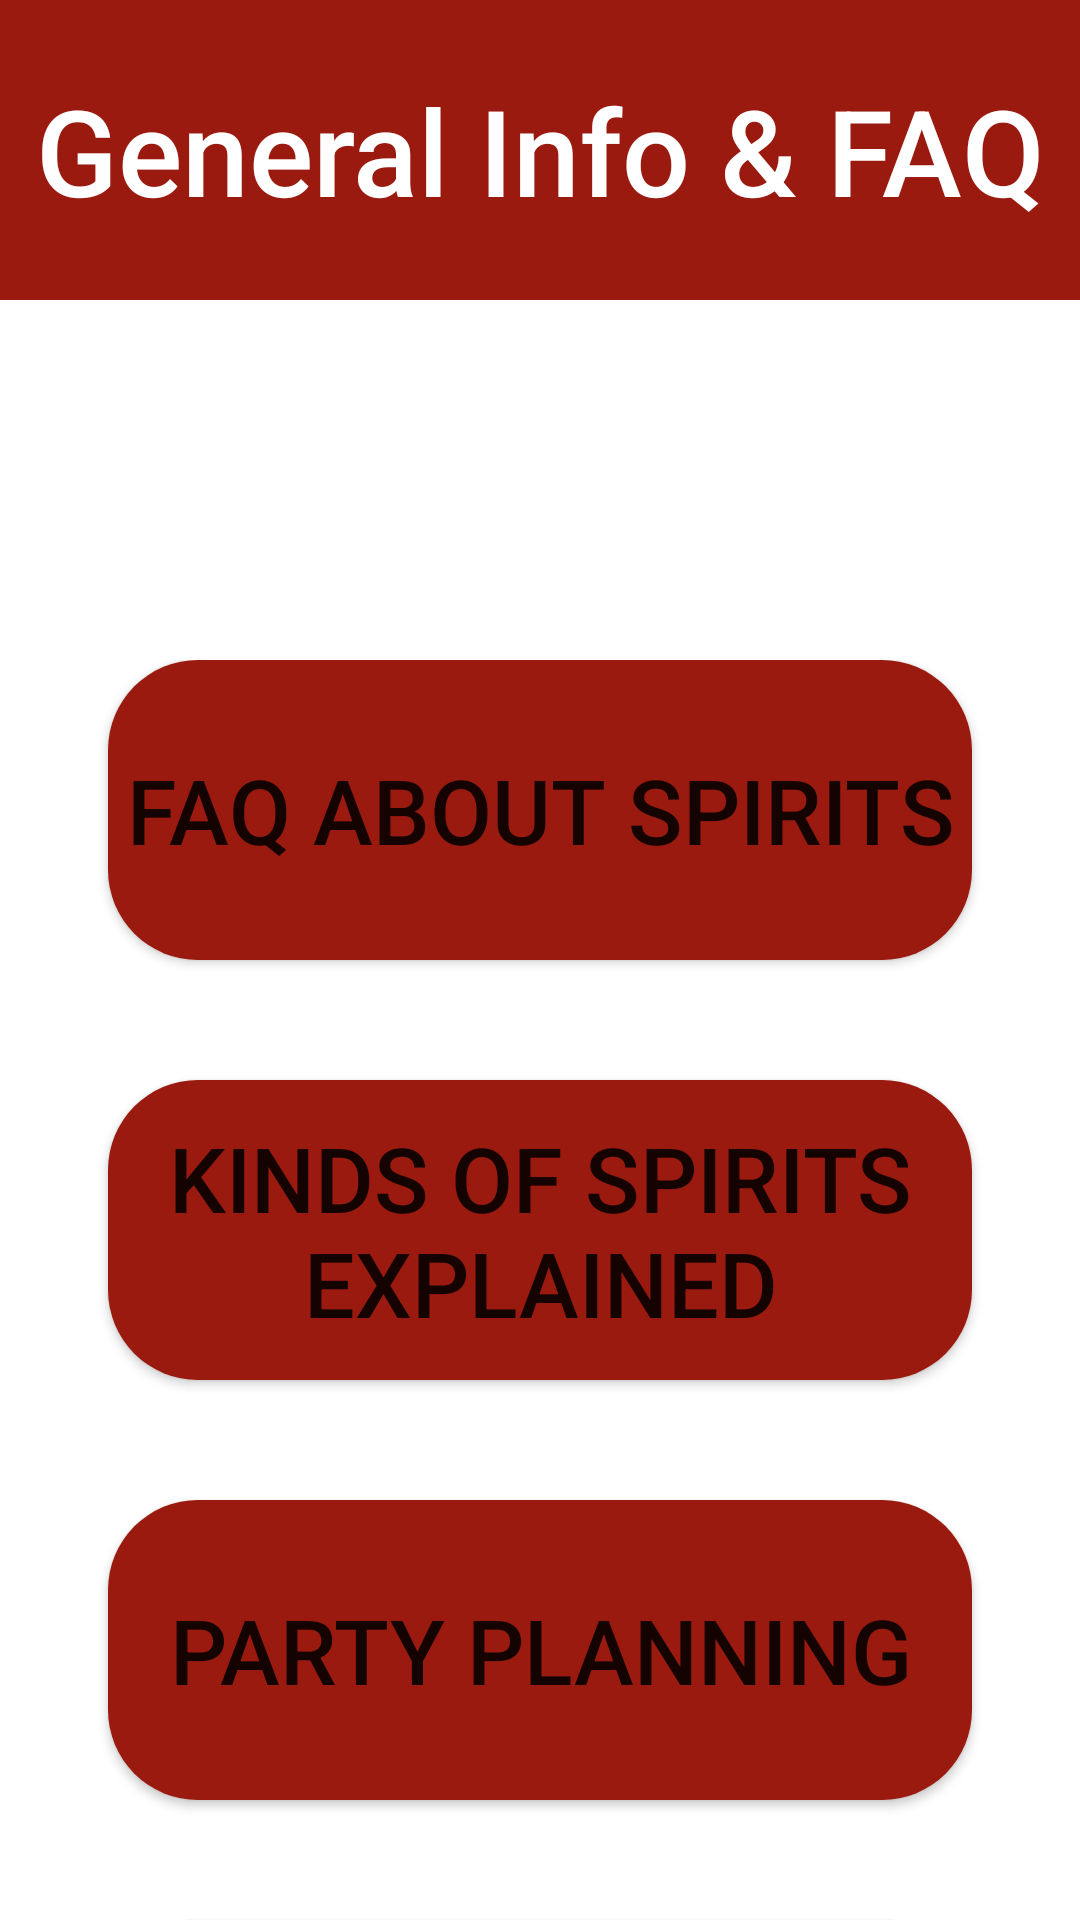

The Android layout XML behind this screen, and the referenced resources:
<!-- AndroidManifest.xml: application theme Theme.MixedDrinks -->
<!-- res/layout/activity_general_info.xml -->
<?xml version="1.0" encoding="utf-8"?>
<androidx.constraintlayout.widget.ConstraintLayout xmlns:android="http://schemas.android.com/apk/res/android"
		xmlns:tools="http://schemas.android.com/tools"
		xmlns:app="http://schemas.android.com/apk/res-auto"
		android:layout_width="match_parent"
		android:layout_height="match_parent"
		tools:context=".GeneralInfoActivity">

	<androidx.appcompat.widget.Toolbar
			android:id="@+id/toolbar"
			android:layout_width="match_parent"
			android:layout_height="wrap_content"
			android:background="@color/red"
			android:minHeight="100dp"
			app:layout_constraintTop_toTopOf="parent" />

	<TextView
			android:id="@+id/general_info_header"
			android:text="@string/txt_general_info_header"
			android:layout_width="wrap_content"
			android:layout_height="wrap_content"
			android:textSize="40sp"
			android:fontFamily="sans-serif-medium"
			android:textColor="#FFFFFF"
			app:layout_constraintStart_toStartOf="@+id/toolbar"
			app:layout_constraintEnd_toEndOf="parent"
			app:layout_constraintTop_toTopOf="@+id/toolbar"
			app:layout_constraintBottom_toBottomOf="@+id/toolbar" />

	<androidx.constraintlayout.widget.ConstraintLayout
			android:layout_width="match_parent"
			android:layout_height="wrap_content"
			android:layout_marginTop="120dp"
			app:layout_constraintTop_toBottomOf="@+id/toolbar">

		<androidx.constraintlayout.widget.Guideline
				android:layout_width="wrap_content"
				android:layout_height="wrap_content"
				android:id="@+id/left_boundary"
				android:orientation="vertical"
				app:layout_constraintGuide_percent="0.1" />

		<androidx.constraintlayout.widget.Guideline
				android:layout_width="wrap_content"
				android:layout_height="wrap_content"
				android:id="@+id/right_boundary"
				android:orientation="vertical"
				app:layout_constraintGuide_percent="0.9" />

		<Button
				android:id="@+id/btn_faq_spirits"
				android:text="@string/txt_general_info_faq_spirits"
				android:layout_width="0dp"
				android:layout_height="100dp"
				android:textSize="30sp"
				android:background="@drawable/rounded_corner"
				app:layout_constraintTop_toTopOf="parent"
				app:layout_constraintLeft_toLeftOf="@+id/left_boundary"
				app:layout_constraintRight_toRightOf="@+id/right_boundary" />

		<Button
				android:id="@+id/btn_spirits_explained"
				android:text="@string/txt_general_info_spirits_explained"
				android:layout_width="0dp"
				android:layout_height="100dp"
				android:textSize="30sp"
				android:layout_marginTop="40dp"
				android:background="@drawable/rounded_corner"
				app:layout_constraintTop_toBottomOf="@+id/btn_faq_spirits"
				app:layout_constraintLeft_toLeftOf="@+id/left_boundary"
				app:layout_constraintRight_toRightOf="@+id/right_boundary" />

		<Button
				android:id="@+id/btn_party_planning"
				android:text="@string/txt_general_info_party_planning"
				android:layout_width="0dp"
				android:layout_height="100dp"
				android:textSize="30sp"
				android:layout_marginTop="40dp"
				android:background="@drawable/rounded_corner"
				app:layout_constraintTop_toBottomOf="@+id/btn_spirits_explained"
				app:layout_constraintLeft_toLeftOf="@+id/left_boundary"
				app:layout_constraintRight_toRightOf="@+id/right_boundary" />

		<Button
				android:id="@+id/btn_enjoy_responsibly"
				android:text="@string/txt_general_info_enjoy_responsibly"
				android:layout_width="0dp"
				android:layout_height="100dp"
				android:textSize="30sp"
				android:layout_marginTop="40dp"
				android:background="@drawable/rounded_corner"
				app:layout_constraintTop_toBottomOf="@+id/btn_party_planning"
				app:layout_constraintLeft_toLeftOf="@+id/left_boundary"
				app:layout_constraintRight_toRightOf="@+id/right_boundary" />

		<Button
				android:id="@+id/btn_credits"
				android:text="@string/txt_general_info_credits"
				android:layout_width="0dp"
				android:layout_height="100dp"
				android:textSize="30sp"
				android:layout_marginTop="40dp"
				android:background="@drawable/rounded_corner"
				app:layout_constraintTop_toBottomOf="@+id/btn_enjoy_responsibly"
				app:layout_constraintLeft_toLeftOf="@+id/left_boundary"
				app:layout_constraintRight_toRightOf="@+id/right_boundary" />
	</androidx.constraintlayout.widget.ConstraintLayout>

</androidx.constraintlayout.widget.ConstraintLayout>
<!-- resources referenced by this layout -->
<resources>
  <color name="red">#9A1A0F</color>
  <!-- drawable rounded_corner (drawable) -->
  <?xml version="1.0" encoding="utf-8"?>
  <shape xmlns:android="http://schemas.android.com/apk/res/android">
  	<corners  android:radius="30dp"/>
  	<solid android:color="@color/red"></solid>
  </shape>
  <string name="txt_general_info_credits">Credits</string>
  <string name="txt_general_info_enjoy_responsibly">Enjoy Responsibly</string>
  <string name="txt_general_info_faq_spirits">FAQ About Spirits</string>
  <string name="txt_general_info_header">General Info &amp; FAQ</string>
  <string name="txt_general_info_party_planning">Party Planning</string>
  <string name="txt_general_info_spirits_explained">Kinds of Spirits Explained</string>
  <style name="Theme.MixedDrinks" parent="Theme.MaterialComponents.DayNight.DarkActionBar">
  		
  		<item name="colorPrimary">@color/red</item>
  		<item name="colorPrimaryVariant">@color/purple_700</item>
  		<item name="colorOnPrimary">@color/white</item>
  		
  		<item name="colorSecondary">@color/teal_200</item>
  		<item name="colorSecondaryVariant">@color/teal_700</item>
  		<item name="colorOnSecondary">@color/black</item>
  		
  		<item name="android:statusBarColor">?attr/colorPrimaryVariant</item>
  		
  	</style>
  <color name="purple_700">#FF3700B3</color>
  <color name="white">#FFFFFFFF</color>
  <color name="teal_200">#FF03DAC5</color>
  <color name="teal_700">#FF018786</color>
  <color name="black">#FF000000</color>
</resources>
